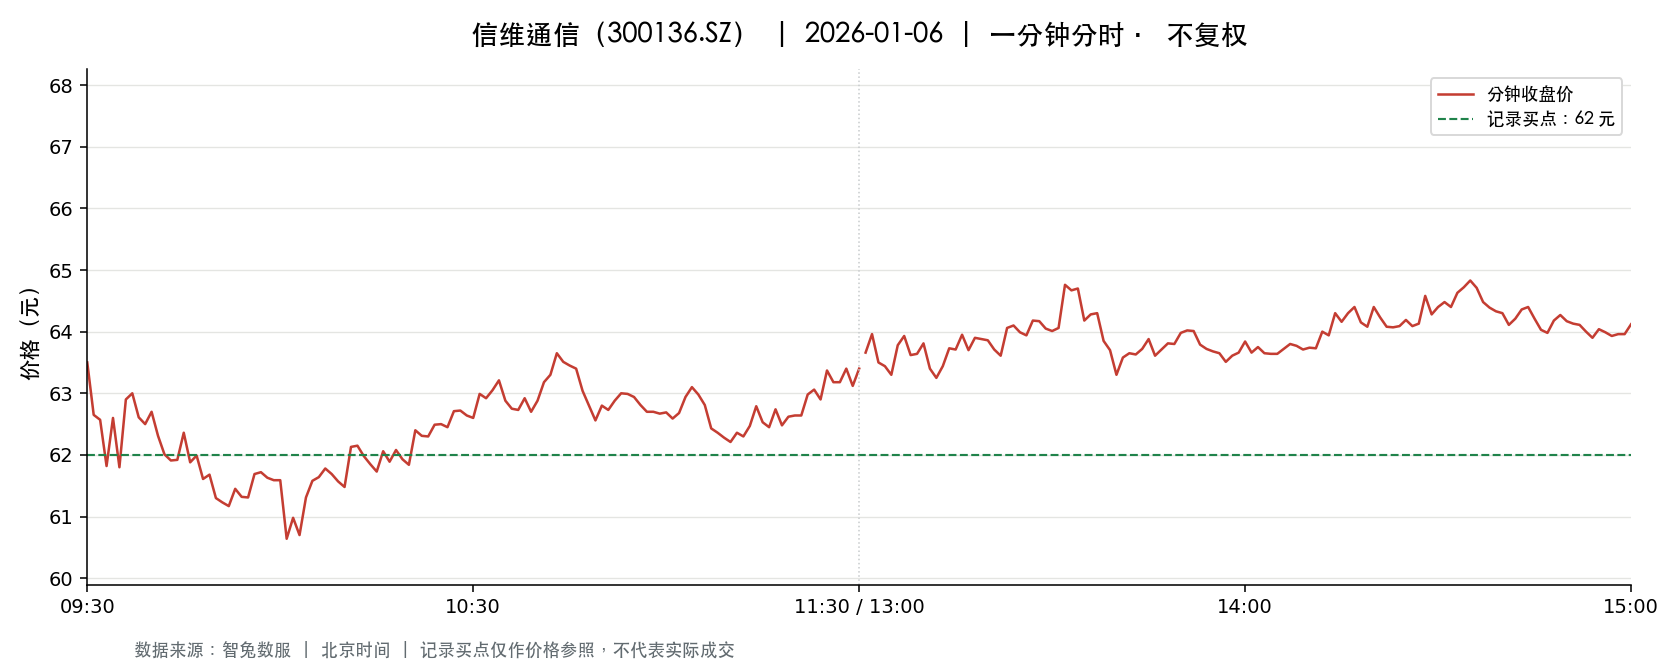

Data behind this chart, as committed beside it:
t, o, h, l, c, v, a, pc, sf
2026-01-06 09:30:00, 63.5, 63.5, 63.5, 63.5, 21048, 133655625, 65.61, 0.0
2026-01-06 09:31:00, 63.5, 63.81, 62.4, 62.65, 62124, 391755317, 63.5, 0.0
2026-01-06 09:32:00, 62.67, 62.87, 62.38, 62.57, 56088, 351602967, 62.65, 0.0
2026-01-06 09:33:00, 62.71, 62.71, 61.63, 61.82, 52063, 323885654, 62.57, 0.0
2026-01-06 09:34:00, 62.1, 62.66, 62.1, 62.6, 41825, 260615368, 61.82, 0.0
2026-01-06 09:35:00, 62.56, 62.56, 61.79, 61.8, 34023, 211319031, 62.6, 0.0
2026-01-06 09:36:00, 61.81, 62.9, 61.81, 62.9, 27728, 172948490, 61.8, 0.0
2026-01-06 09:37:00, 62.85, 63.13, 62.67, 63.0, 27145, 170902491, 62.9, 0.0
2026-01-06 09:38:00, 62.79, 62.8, 62.6, 62.61, 20622, 129336033, 63.0, 0.0
2026-01-06 09:39:00, 62.55, 62.65, 62.42, 62.5, 16236, 101548915, 62.61, 0.0
2026-01-06 09:40:00, 62.48, 62.87, 62.36, 62.7, 21986, 137703703, 62.5, 0.0
2026-01-06 09:41:00, 62.62, 62.67, 62.3, 62.31, 14505, 90560420, 62.7, 0.0
2026-01-06 09:42:00, 62.28, 62.43, 62.01, 62.01, 19237, 119737551, 62.31, 0.0
2026-01-06 09:43:00, 62.02, 62.28, 61.91, 61.91, 24573, 152493196, 62.01, 0.0
2026-01-06 09:44:00, 61.9, 62.23, 61.9, 61.92, 16362, 101449028, 61.91, 0.0
2026-01-06 09:45:00, 61.9, 62.36, 61.86, 62.36, 18687, 115739266, 61.92, 0.0
2026-01-06 09:46:00, 62.41, 62.41, 61.88, 61.88, 13064, 81121148, 62.36, 0.0
2026-01-06 09:47:00, 61.96, 62.08, 61.87, 61.99, 13793, 85414643, 61.88, 0.0
2026-01-06 09:48:00, 61.98, 62.04, 61.6, 61.61, 24112, 149008819, 61.99, 0.0
2026-01-06 09:49:00, 61.61, 61.9, 61.5, 61.68, 28720, 177166103, 61.61, 0.0
2026-01-06 09:50:00, 61.69, 61.69, 61.06, 61.3, 37284, 228490931, 61.68, 0.0
2026-01-06 09:51:00, 61.29, 61.46, 61.18, 61.23, 25264, 154882089, 61.3, 0.0
2026-01-06 09:52:00, 61.25, 61.27, 61.04, 61.17, 19234, 117724726, 61.23, 0.0
2026-01-06 09:53:00, 61.18, 61.48, 61.16, 61.45, 16315, 99960529, 61.17, 0.0
2026-01-06 09:54:00, 61.4, 61.42, 61.29, 61.32, 14454, 88686721, 61.45, 0.0
2026-01-06 09:55:00, 61.31, 61.31, 61.08, 61.31, 16537, 101234568, 61.32, 0.0
2026-01-06 09:56:00, 61.45, 61.69, 61.43, 61.69, 13064, 80355757, 61.31, 0.0
2026-01-06 09:57:00, 61.73, 61.77, 61.6, 61.72, 14157, 87301414, 61.69, 0.0
2026-01-06 09:58:00, 61.73, 61.97, 61.63, 61.63, 10783, 66644999, 61.72, 0.0
2026-01-06 09:59:00, 61.59, 61.6, 61.51, 61.59, 6163, 37934281, 61.63, 0.0
2026-01-06 10:00:00, 61.56, 61.59, 61.4, 61.59, 9622, 59194922, 61.59, 0.0
2026-01-06 10:01:00, 61.43, 61.43, 60.6, 60.64, 23608, 144092278, 61.59, 0.0
2026-01-06 10:02:00, 60.57, 61.03, 60.47, 60.98, 21059, 128096487, 60.64, 0.0
2026-01-06 10:03:00, 60.98, 61.1, 60.7, 60.7, 17903, 108973363, 60.98, 0.0
2026-01-06 10:04:00, 60.7, 61.31, 60.7, 61.31, 13416, 81827888, 60.7, 0.0
2026-01-06 10:05:00, 61.37, 61.6, 61.37, 61.58, 9842, 60541221, 61.31, 0.0
2026-01-06 10:06:00, 61.58, 61.78, 61.54, 61.64, 8339, 51409815, 61.58, 0.0
2026-01-06 10:07:00, 61.59, 61.8, 61.58, 61.78, 9185, 56650123, 61.64, 0.0
2026-01-06 10:08:00, 61.7, 61.7, 61.52, 61.69, 6045, 37238709, 61.78, 0.0
2026-01-06 10:09:00, 61.69, 61.69, 61.53, 61.57, 4714, 29042842, 61.69, 0.0
2026-01-06 10:10:00, 61.55, 61.55, 61.36, 61.48, 5413, 33282593, 61.57, 0.0
2026-01-06 10:11:00, 61.48, 62.13, 61.44, 62.13, 10857, 67107823, 61.48, 0.0
2026-01-06 10:12:00, 62.1, 62.2, 61.94, 62.15, 11912, 73956210, 62.13, 0.0
2026-01-06 10:13:00, 62.02, 62.02, 61.89, 61.98, 9746, 60372170, 62.15, 0.0
2026-01-06 10:14:00, 61.97, 62.03, 61.82, 61.85, 6861, 42491049, 61.98, 0.0
2026-01-06 10:15:00, 61.83, 61.91, 61.73, 61.73, 5135, 31754530, 61.85, 0.0
2026-01-06 10:16:00, 61.74, 62.06, 61.65, 62.06, 3798, 23457130, 61.73, 0.0
2026-01-06 10:17:00, 62.07, 62.08, 61.82, 61.89, 6748, 41817026, 62.06, 0.0
2026-01-06 10:18:00, 61.86, 62.08, 61.86, 62.08, 4759, 29486082, 61.89, 0.0
2026-01-06 10:19:00, 62.1, 62.1, 61.86, 61.93, 7655, 47459469, 62.08, 0.0
2026-01-06 10:20:00, 61.93, 62.03, 61.84, 61.84, 4488, 27792929, 61.93, 0.0
2026-01-06 10:21:00, 61.89, 62.51, 61.88, 62.4, 9465, 58949760, 61.84, 0.0
2026-01-06 10:22:00, 62.4, 62.4, 62.17, 62.31, 11092, 69118055, 62.4, 0.0
2026-01-06 10:23:00, 62.33, 62.33, 62.2, 62.3, 9537, 59375595, 62.31, 0.0
2026-01-06 10:24:00, 62.32, 62.49, 62.32, 62.49, 8826, 55056342, 62.3, 0.0
2026-01-06 10:25:00, 62.45, 62.65, 62.43, 62.5, 12931, 80889219, 62.49, 0.0
2026-01-06 10:26:00, 62.55, 62.57, 62.37, 62.45, 8661, 54095732, 62.5, 0.0
2026-01-06 10:27:00, 62.43, 62.71, 62.43, 62.71, 9733, 60917976, 62.45, 0.0
2026-01-06 10:28:00, 62.74, 62.75, 62.63, 62.72, 8675, 54391737, 62.71, 0.0
2026-01-06 10:29:00, 62.66, 62.71, 62.59, 62.64, 7273, 45580579, 62.72, 0.0
... 181 more rows
